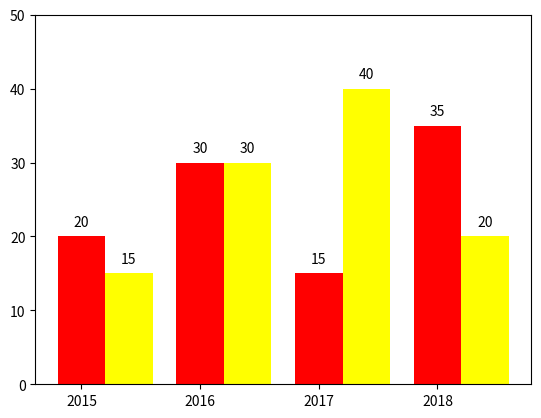

Reproduce this figure in Python.
import matplotlib.pyplot as plt

x_label = ['2015','2016','2017','2018']
num_list1=[20,30,15,35] # 纵轴坐标值1
num_list2=[15,30,40,20] #纵轴坐标值2
x = range(len(num_list1))

fig, ax =plt.subplots()

bar1 = ax.bar(x,height=num_list1,color='red',width=0.4)
bar2 = ax.bar([i+0.4 for i in x],height=num_list2,width=0.4,color='yellow')

plt.ylim(0,50)
plt.xticks([i for i in x],x_label)

# 上面的文本

for bar in bar1:
    height=bar.get_height()
    ax.text(bar.get_x()+bar.get_width()/2,height+1,str(height),ha="center",va='bottom')
for bar in bar2:
    height=bar.get_height()
    ax.text(bar.get_x()+bar.get_width()/2,height+1,str(height),ha="center",va='bottom')

plt.show()